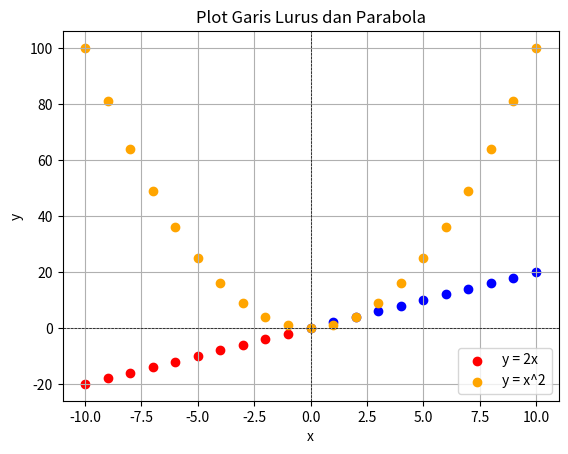

Source code (Python):
import matplotlib.pyplot as plt

# Inisialisasi data
x = range(-10, 11)
y1 = [2*i for i in x]  # Garis lurus y = 2x
y2 = [i**2 for i in x]  # Parabola y = x^2

# Plot data
for i in range(len(x)):
    if x[i] < 0 and y1[i] < 0:
        plt.scatter(x[i], y1[i], color='red', label='y = 2x' if i == 0 else "")
    elif x[i] >= 0 or y1[i] >= 0:
        plt.scatter(x[i], y1[i], color='blue', label='y = 2x' if i == 0 else "")
    if y2[i] < 0 and x[i] < 0:
        plt.scatter(x[i], y2[i], color='green', label='y = x^2' if i == 0 else "")
    elif y2[i] >= 0 or x[i] >= 0:
        plt.scatter(x[i], y2[i], color='orange', label='y = x^2' if i == 0 else "")

# Tambahkan garis horizontal pada y = 0
plt.axhline(0, color='black', linestyle='--', linewidth=0.5)

# Tambahkan garis vertikal pada x = 0
plt.axvline(0, color='black', linestyle='--', linewidth=0.5)

# Tambahkan label pada sumbu x dan y
plt.xlabel('x')
plt.ylabel('y')

# Tampilkan legenda
plt.legend()

# Tampilkan grid
plt.grid(True)

# Tampilkan plot
plt.title('Plot Garis Lurus dan Parabola')
plt.show()
